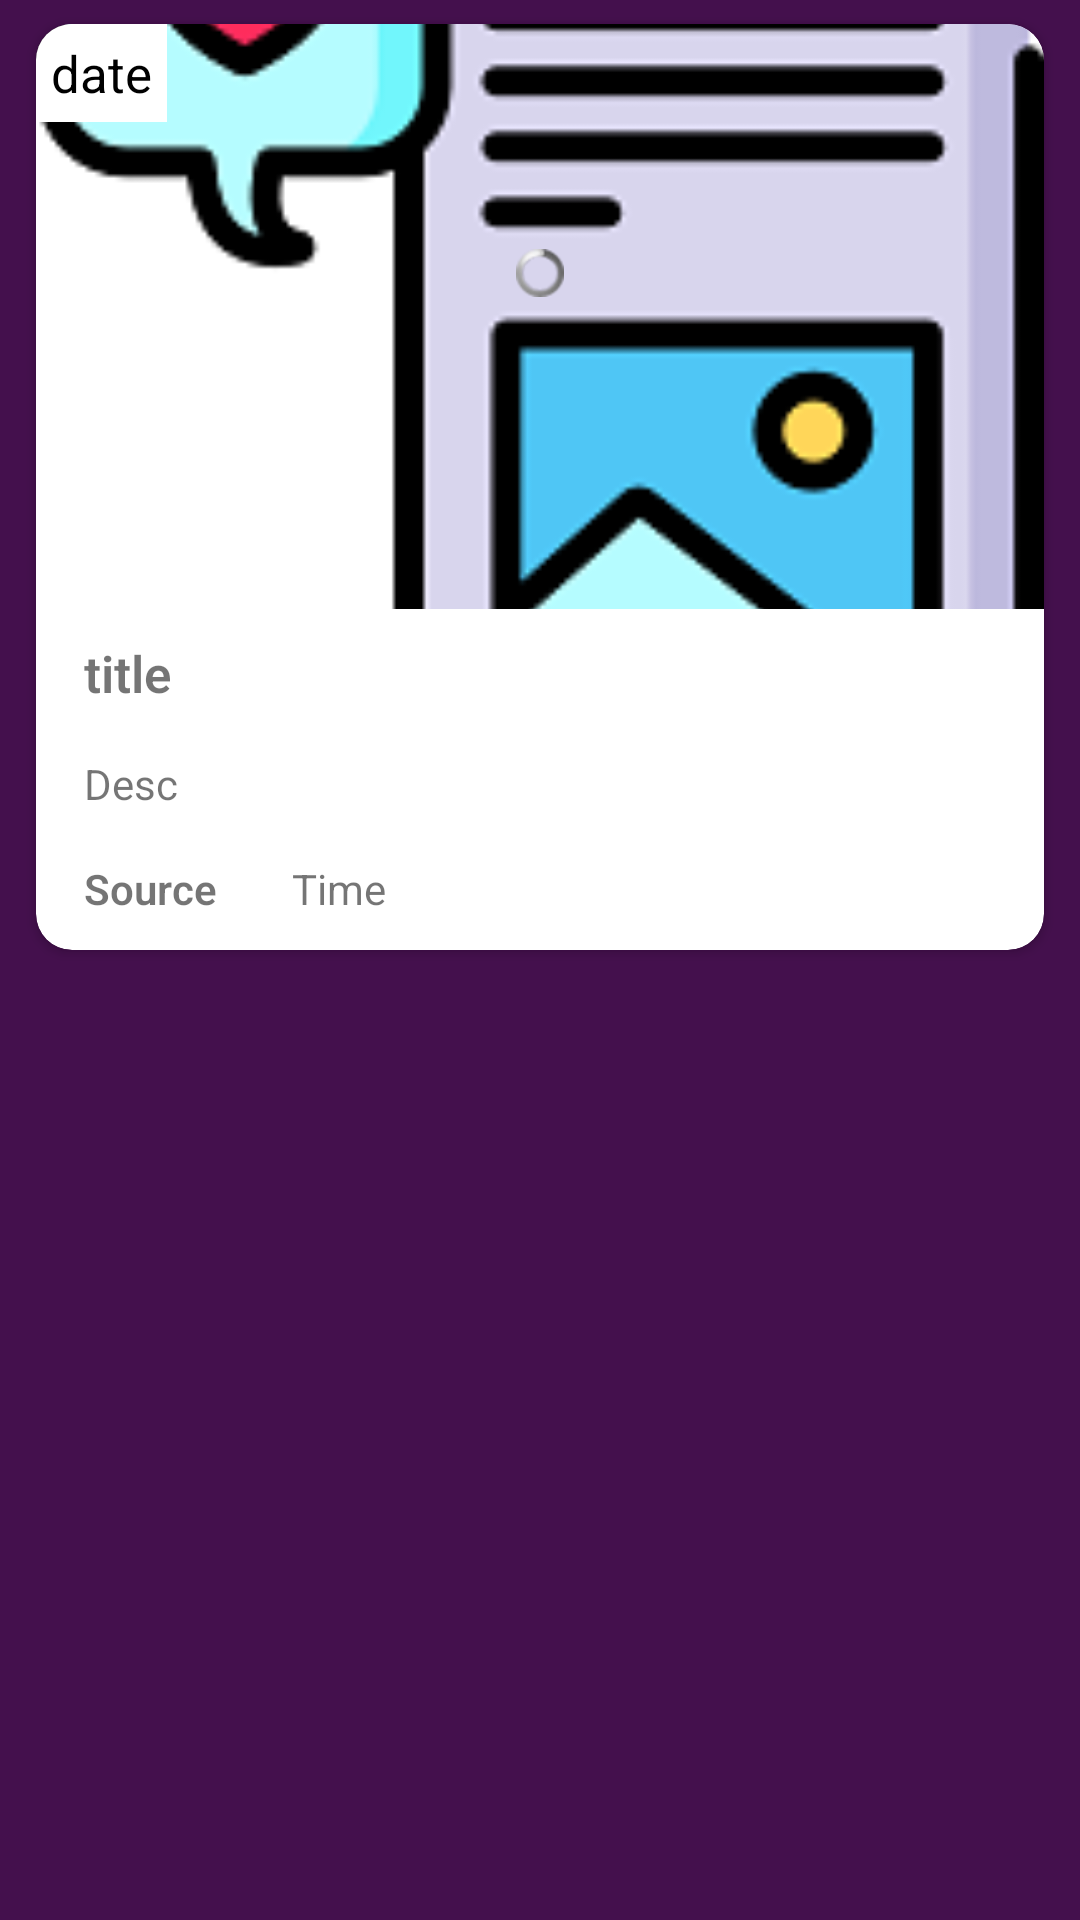

Here is an Android app screen rendered from its layout file. Give the layout XML and the strings, colors and styles it references.
<!-- AndroidManifest.xml: application theme AppTheme -->
<!-- res/layout/news_items.xml -->
<?xml version="1.0" encoding="utf-8"?>
<FrameLayout xmlns:android="http://schemas.android.com/apk/res/android"
    android:layout_width="match_parent"
    android:layout_height="wrap_content"
    xmlns:app="http://schemas.android.com/apk/res-auto"
    android:theme="@style/ThemeOverlay.AppCompat.Light"
    android:background="@color/colorPrimary">

    <androidx.cardview.widget.CardView
        android:layout_width="wrap_content"
        android:layout_height="wrap_content"
        android:layout_marginLeft="12dp"
        android:layout_marginRight="12dp"
        android:layout_marginTop="8dp"
        android:layout_marginBottom="8dp"
        app:cardElevation="@dimen/cardview_default_elevation"
        app:cardCornerRadius="12dp">

        <RelativeLayout
            android:layout_width="match_parent"
            android:layout_height="wrap_content">


            <ImageView
                android:id="@+id/img"
                android:layout_width="383dp"
                android:layout_height="195dp"
                android:scaleType="centerCrop"
                android:src="@drawable/default_news_image"
                android:transitionName="img" />

            <ProgressBar
                android:id="@+id/progress_load_photo"
                style="@android:style/Widget.ProgressBar.Small"
                android:layout_marginTop="75dp"
                android:layout_width="match_parent"
                android:layout_height="wrap_content" />

            <TextView
                android:id="@+id/author"
                android:layout_width="match_parent"
                android:layout_height="30sp"
                android:drawablePadding="10dp"
                android:layout_marginLeft="10dp"
                android:gravity="bottom" />

                <TextView
                    android:id="@+id/publishedAt"
                    android:layout_width="wrap_content"
                    android:padding="5dp"
                    android:textSize="17dp"
                    android:background="#ffffff"
                    android:text="date"
                    android:layout_height="wrap_content"
                    android:textColor="#000000" />

            <TextView
                android:id="@+id/title"
                android:layout_width="match_parent"
                android:layout_height="wrap_content"
                android:fontFamily="sans-serif-light"
                android:textStyle="bold"
                android:layout_marginLeft="16sp"
                android:layout_marginRight="16sp"
                android:text="title"
                android:textSize="17sp"
                android:layout_marginTop="10dp"
                android:layout_below="@+id/img"
                />

            <TextView
                android:id="@+id/desc"
                android:layout_width="wrap_content"
                android:layout_height="20dp"
                android:layout_below="@+id/title"
                android:layout_marginLeft="16sp"
                android:layout_marginTop="16dp"
                android:layout_marginBottom="5dp"
                android:layout_marginRight="16sp"
                android:text="Desc"
                />
            <TextView
                android:id="@+id/source"
                android:layout_width="wrap_content"
                android:layout_height="20sp"
                android:layout_below="@+id/desc"
                android:layout_marginTop="10dp"
                android:layout_marginLeft="16sp"
                android:layout_marginBottom="10sp"
                android:fontFamily="sans-serif-light"
                android:textStyle="bold"
                android:maxLines="1"
                android:drawablePadding="10dp"
                android:singleLine="true"
                android:ellipsize="end"
                android:text="Source"/>

            <TextView
                android:id="@+id/time"
                android:layout_width="wrap_content"
                android:layout_height="20sp"
                android:layout_below="@+id/desc"
                android:layout_marginTop="10sp"
                android:layout_marginLeft="25dp"
                android:layout_marginBottom="10sp"
                android:layout_toRightOf="@+id/source"
                android:maxLines="1"
                android:drawablePadding="10sp"
                android:singleLine="true"
                android:ellipsize="end"
                android:text="Time"/>


        </RelativeLayout>


    </androidx.cardview.widget.CardView>

</FrameLayout>
<!-- resources referenced by this layout -->
<resources>
  <color name="colorPrimary">#44104D</color>
  <!-- drawable default_news_image: png bitmap (drawable, 10230 bytes) -->
  <style name="AppTheme" parent="Theme.AppCompat.Light.DarkActionBar">
          
          <item name="colorPrimary">@color/colorPrimary</item>
          <item name="colorPrimaryDark">@color/colorPrimaryDark</item>
          <item name="colorAccent">@color/colorAccent</item>
  
      </style>
  <color name="colorPrimaryDark">#7C1F8C</color>
  <color name="colorAccent">#1BE24FFE</color>
</resources>
